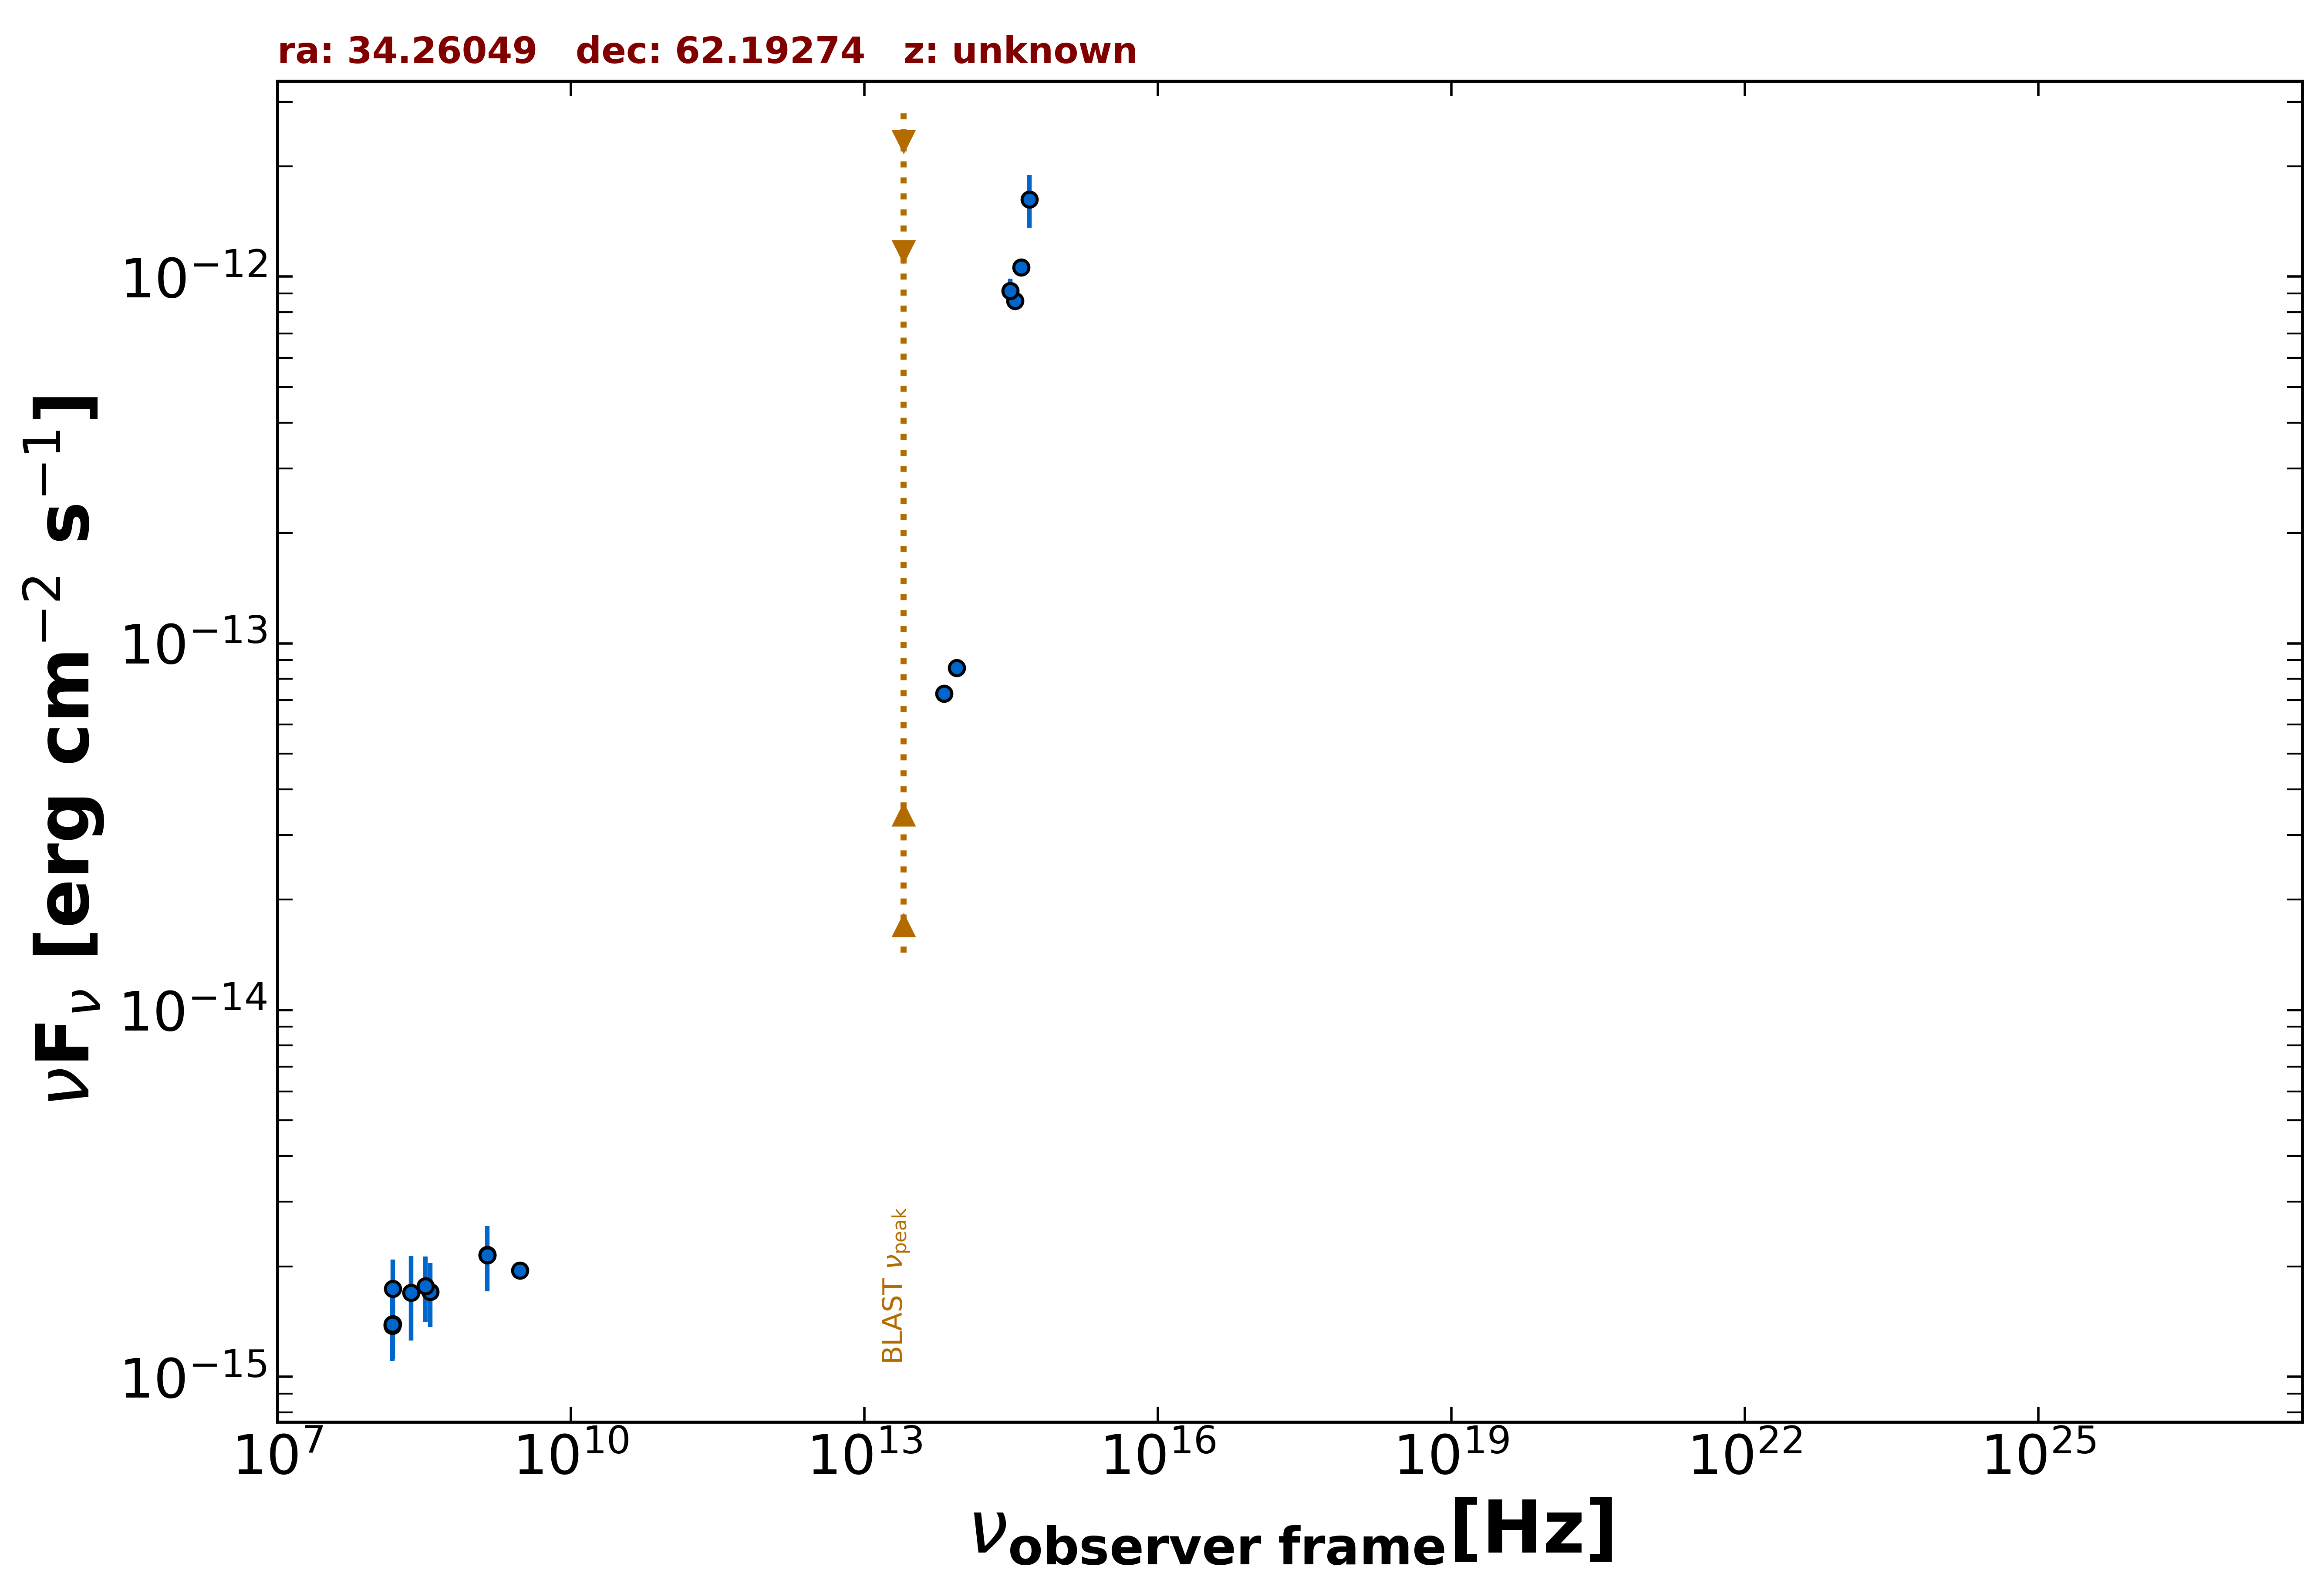

Values plotted in this chart, from the file beside it:
freq., flux, err_flux, MJD_start, MJD_end, flag, catalog, reference
1.400e+09, 2.148e-15, 7.550e-17, 55000, 55000, , NVSS, Condon et al. 1998  AJ  115  1693
3.000e+09, 1.948e-15, 6.500e-18, 55000, 55000, , VLASSQL, Gordon et al. 2021  ApJS  255  30
1.500e+08, 1.376e-15, 1.380e-16, 55000, 55000, , TGSS150, Intema et al. 2017  A&A  598  A781
8.817e+13, 8.579e-14, 2.175e-15, 55000, 55000, , UNWISE, Schlafly et al. 2019  ApJS  240  30
6.517e+13, 7.295e-14, 2.955e-15, 55000, 55000, , UNWISE, Schlafly et al. 2019  ApJS  240  30
4.859e+14, 1.626e-12, 2.660e-13, 55000, 55000, , PanSTARRS, Flewelling et al. 2020  ApJS  251  7
3.987e+14, 1.060e-12, 4.750e-14, 55000, 55000, , PanSTARRS, Flewelling et al. 2020  ApJS  251  7
3.462e+14, 8.588e-13, 2.795e-14, 55000, 55000, , PanSTARRS, Flewelling et al. 2020  ApJS  251  7
3.116e+14, 9.146e-13, 7.205e-14, 55000, 55000, , PanSTARRS, Flewelling et al. 2020  ApJS  251  7
3.650e+08, 1.705e-15, 3.395e-16, 55000, 55000, , SPECFINDV3, Stein et al.  2021  A&A  655  A17
3.250e+08, 1.768e-15, 3.575e-16, 55000, 55000, , SPECFINDV3, Stein et al.  2021  A&A  655  A17
1.400e+09, 2.142e-15, 4.340e-16, 55000, 55000, , SPECFINDV3, Stein et al.  2021  A&A  655  A17
2.320e+08, 1.694e-15, 4.405e-16, 55000, 55000, , SPECFINDV3, Stein et al.  2021  A&A  655  A17
1.510e+08, 1.737e-15, 3.475e-16, 55000, 55000, , SPECFINDV3, Stein et al.  2021  A&A  655  A17
1.510e+08, 1.391e-15, 2.720e-16, 55000, 55000, , SPECFINDV3, Stein et al.  2021  A&A  655  A17
1.500e+08, 1.389e-15, 2.850e-16, 55000, 55000, , SPECFINDV3, Stein et al.  2021  A&A  655  A17
